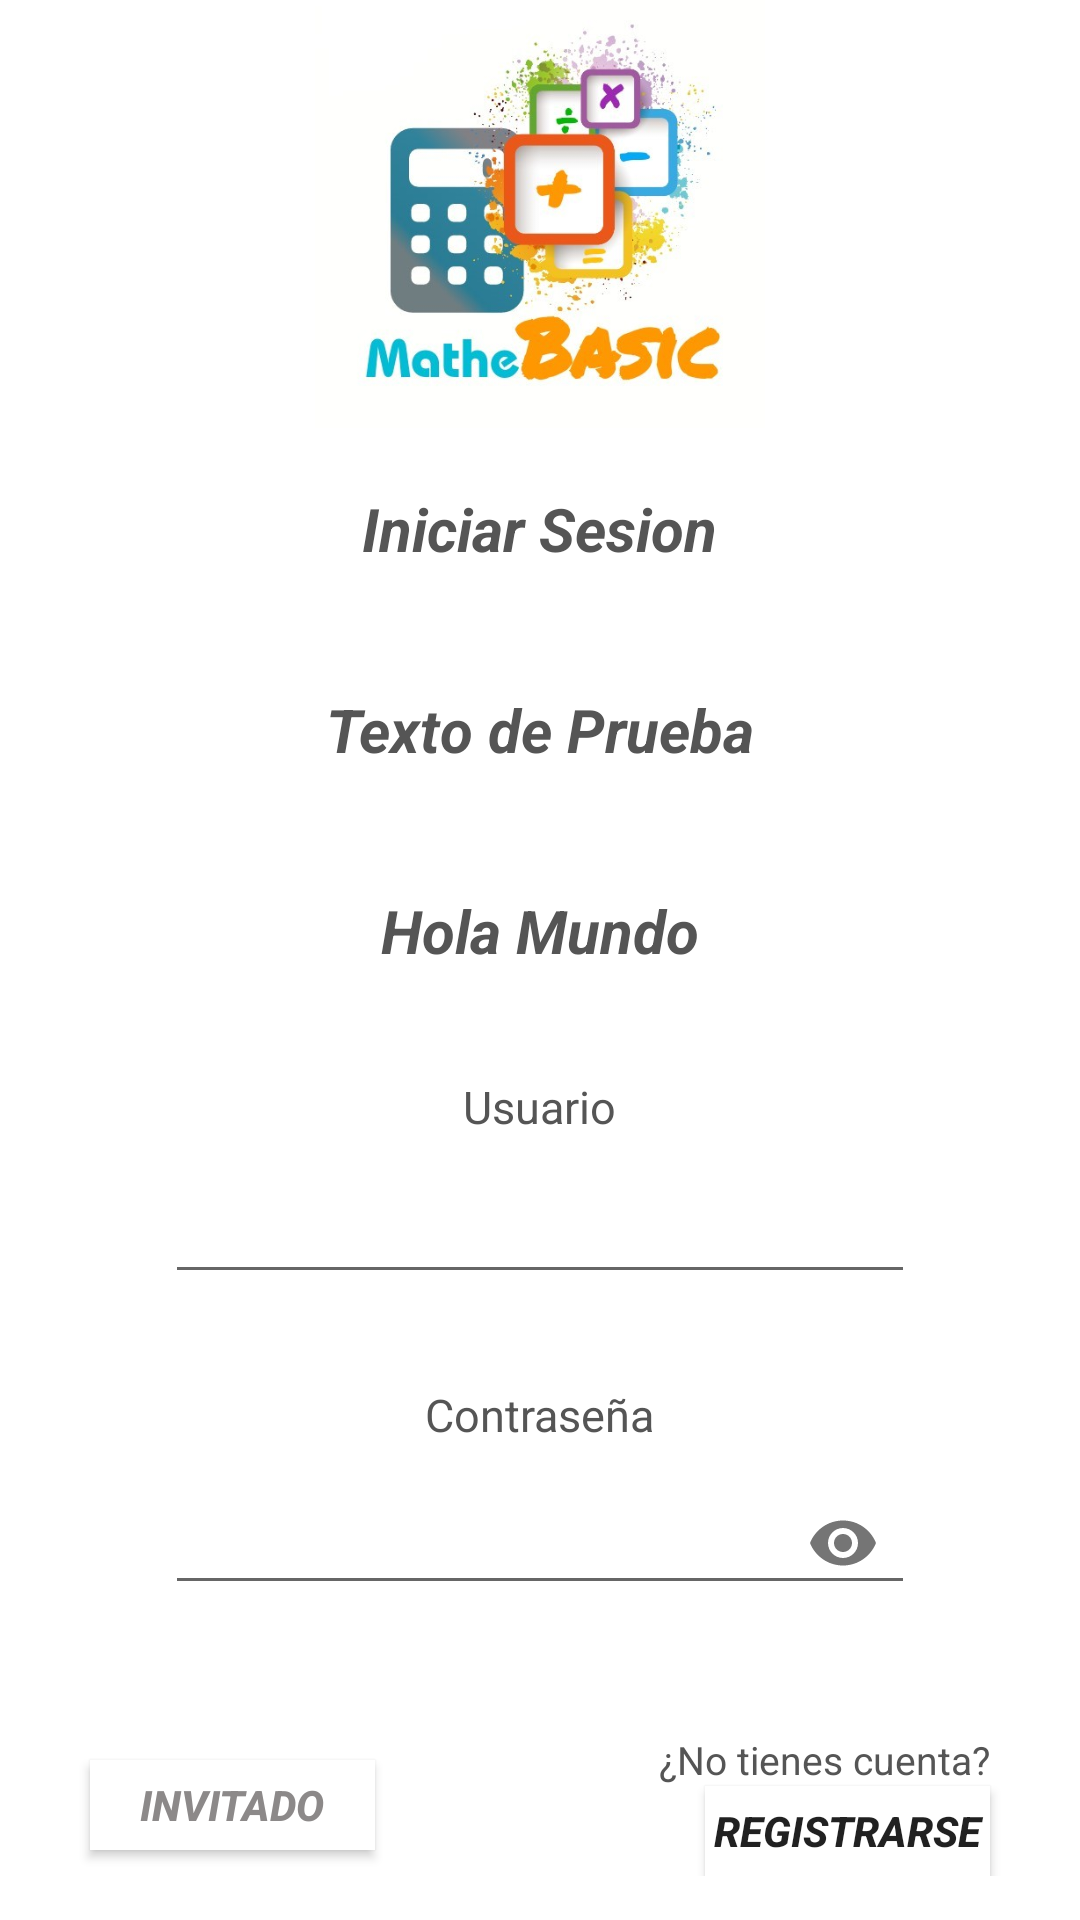

Here is an Android app screen rendered from its layout file. Give the layout XML and the strings, colors and styles it references.
<!-- AndroidManifest.xml: application theme AppTheme2 -->
<!-- res/layout/activity_main.xml -->
<?xml version="1.0" encoding="utf-8"?>
<LinearLayout xmlns:android="http://schemas.android.com/apk/res/android"
    xmlns:app="http://schemas.android.com/apk/res-auto"
    xmlns:tools="http://schemas.android.com/tools"
    android:layout_width="match_parent"
    android:layout_height="match_parent"
    android:background="#FFFFFF"
    tools:context=".Login">

    <LinearLayout
        android:layout_width="match_parent"
        android:layout_height="fill_parent"
        android:layout_weight="10"
        android:orientation="vertical">

        <LinearLayout
            android:layout_width="match_parent"
            android:layout_height="fill_parent"
            android:layout_weight="1.2"
            android:gravity="center"
            android:orientation="vertical">

            <ImageView
                android:id="@+id/Poster"
                android:layout_width="150dp"
                android:layout_height="150dp"
                android:layout_gravity="center"
                android:src="@drawable/principal" />

            <TextView
                android:id="@+id/tvTitulo"
                android:layout_width="wrap_content"
                android:layout_height="wrap_content"
                android:layout_gravity="center"
                android:layout_margin="20dp"
                android:text="Iniciar Sesion"
                android:textColor="@color/texto"
                android:textSize="20dp"
                android:textStyle="bold|italic" />

            <TextView
                android:id="@+id/tvTest"
                android:layout_width="wrap_content"
                android:layout_height="wrap_content"
                android:layout_gravity="center"
                android:layout_margin="20dp"
                android:text="Texto de Prueba"
                android:textColor="@color/texto"
                android:textSize="20dp"
                android:textStyle="bold|italic" />

            <TextView
                android:id="@+id/tvTest2"
                android:layout_width="wrap_content"
                android:layout_height="wrap_content"
                android:layout_gravity="center"
                android:layout_margin="20dp"
                android:text="Hola Mundo"
                android:textColor="@color/texto"
                android:textSize="20dp"
                android:textStyle="bold|italic" />

            <TextView
                android:id="@+id/tvUsuario"
                android:layout_width="wrap_content"
                android:layout_height="wrap_content"
                android:layout_gravity="center"
                android:layout_marginTop="15dp"
                android:text="Usuario"
                android:textColor="@color/texto"
                android:textSize="15dp" />

            <android.support.design.widget.TextInputLayout
                android:layout_width="wrap_content"
                android:layout_height="wrap_content"
                android:layout_gravity="center">

                <EditText
                    android:id="@+id/etUsuario"
                    android:layout_width="250dp"
                    android:layout_height="wrap_content"
                    android:layout_gravity="center"
                    android:layout_marginBottom="20dp"
                    android:maxLength="20"
                    android:textColor="#566573" />
            </android.support.design.widget.TextInputLayout>

            <TextView
                android:id="@+id/tvContraseña"
                android:layout_width="wrap_content"
                android:layout_height="wrap_content"
                android:layout_gravity="center"
                android:layout_marginTop="10dp"
                android:text="Contraseña"
                android:textColor="@color/texto"
                android:textSize="15dp" />

            <android.support.design.widget.TextInputLayout
                android:layout_width="wrap_content"
                android:layout_height="wrap_content"
                android:layout_gravity="center"
                app:passwordToggleEnabled="true">

                <EditText
                    android:id="@+id/etContraseña"
                    android:layout_width="250dp"
                    android:layout_height="wrap_content"
                    android:layout_gravity="center"
                    android:layout_marginBottom="20dp"
                    android:inputType="textPassword"
                    android:maxLength="20"
                    android:textColor="#566573" />
            </android.support.design.widget.TextInputLayout>

            <Button
                android:id="@+id/btnIngresar"
                android:layout_width="150dp"
                android:layout_height="wrap_content"
                android:layout_gravity="center"
                android:layout_marginTop="15dp"
                android:background="@drawable/btndesign_principal"
                android:onClick="Ingresar"
                android:text="Ingresar"
                android:textColor="@color/white" />

            <ProgressBar
                android:id="@+id/progressBar"
                android:layout_width="wrap_content"
                android:layout_height="wrap_content"
                android:layout_gravity="center_horizontal"
                android:layout_marginTop="10dp"
                android:visibility="gone" />

        </LinearLayout>

        <LinearLayout
            android:layout_width="match_parent"
            android:layout_height="fill_parent"
            android:layout_weight="8.8"
            android:layout_gravity="center_vertical"
            android:gravity="center_vertical"
            android:orientation="horizontal">

            <Button
                android:id="@+id/btnOmitir"
                android:layout_width="95dp"
                android:layout_height="30dp"
                android:layout_gravity="center_vertical"
                android:layout_marginLeft="30dp"
                android:background="#FFFFFF"
                android:onClick="Omitir"
                android:text="Invitado"
                android:textColor="#8C8989"
                android:textStyle="bold|italic" />

            <LinearLayout
                android:layout_width="match_parent"
                android:layout_height="wrap_content"
                android:layout_gravity="center_vertical"
                android:gravity="center_vertical"
                android:orientation="vertical">

                <TextView
                    android:id="@+id/tvRegistrarse"
                    android:layout_width="wrap_content"
                    android:layout_height="wrap_content"
                    android:layout_gravity="right"
                    android:layout_marginRight="30dp"
                    android:text="¿No tienes cuenta?"
                    android:textColor="@color/texto"
                    android:textSize="13dp" />

                <Button
                    android:id="@+id/btnRegistrarse"
                    android:layout_width="95dp"
                    android:layout_height="30dp"
                    android:layout_gravity="right"
                    android:layout_marginRight="30dp"
                    android:background="#FFFFFF"
                    android:onClick="Registrarse"
                    android:text="Registrarse"
                    android:textStyle="bold|italic" />

            </LinearLayout>

        </LinearLayout>

    </LinearLayout>

</LinearLayout>
<!-- resources referenced by this layout -->
<resources>
  <color name="texto">#555555</color>
  <color name="white">#FFFFFF</color>
  <!-- drawable btndesign_principal (drawable) -->
  <?xml version="1.0" encoding="utf-8"?>
  <selector xmlns:android="http://schemas.android.com/apk/res/android">
      <item android:state_pressed="true" android:drawable="@drawable/design_resta"/> 
      <item android:state_focused="true" android:drawable="@drawable/design_multip"/> 
      <item android:drawable="@drawable/design_principal"/> 
  </selector>
  <!-- drawable principal: jpeg bitmap (drawable-v24, 44601 bytes) -->
  <style name="AppTheme2" parent="Theme.AppCompat.Light.NoActionBar">
          
          <item name="colorPrimary">@color/colorPrimary</item>
          <item name="colorPrimaryDark">#FFFFFF</item>
          <item name="android:windowLightStatusBar">true</item>
          <item name="colorAccent">@color/colorAccent</item>
      </style>
  <!-- drawable design_resta (drawable) -->
  <?xml version="1.0" encoding="utf-8"?>
  <shape xmlns:android="http://schemas.android.com/apk/res/android"
      android:shape="rectangle">
      <solid android:color="@color/resta" />
      <corners android:radius="10dp" />
      <stroke android:width="20px" android:color="#4D3498DB" />
  </shape>
  <!-- drawable design_multip (drawable) -->
  <?xml version="1.0" encoding="utf-8"?>
  <shape xmlns:android="http://schemas.android.com/apk/res/android"
      android:shape="rectangle">
      <solid android:color="@color/multiplicacion" />
      <corners android:radius="10dp" />
      <stroke android:width="20px" android:color="#4D8E44AD" />
  </shape>
  <!-- drawable design_principal (drawable) -->
  <?xml version="1.0" encoding="utf-8"?>
  <shape xmlns:android="http://schemas.android.com/apk/res/android"
      android:shape="rectangle">
      <solid android:color="@color/botonesP" />
      <corners android:radius="10dp" />
  </shape>
  <color name="colorPrimary">#6200EE</color>
  <color name="colorAccent">#03DAC5</color>
  <color name="resta">#3498DB</color>
  <color name="multiplicacion">#8E44AD</color>
  <color name="botonesP">#EBFF7A22</color>
</resources>
